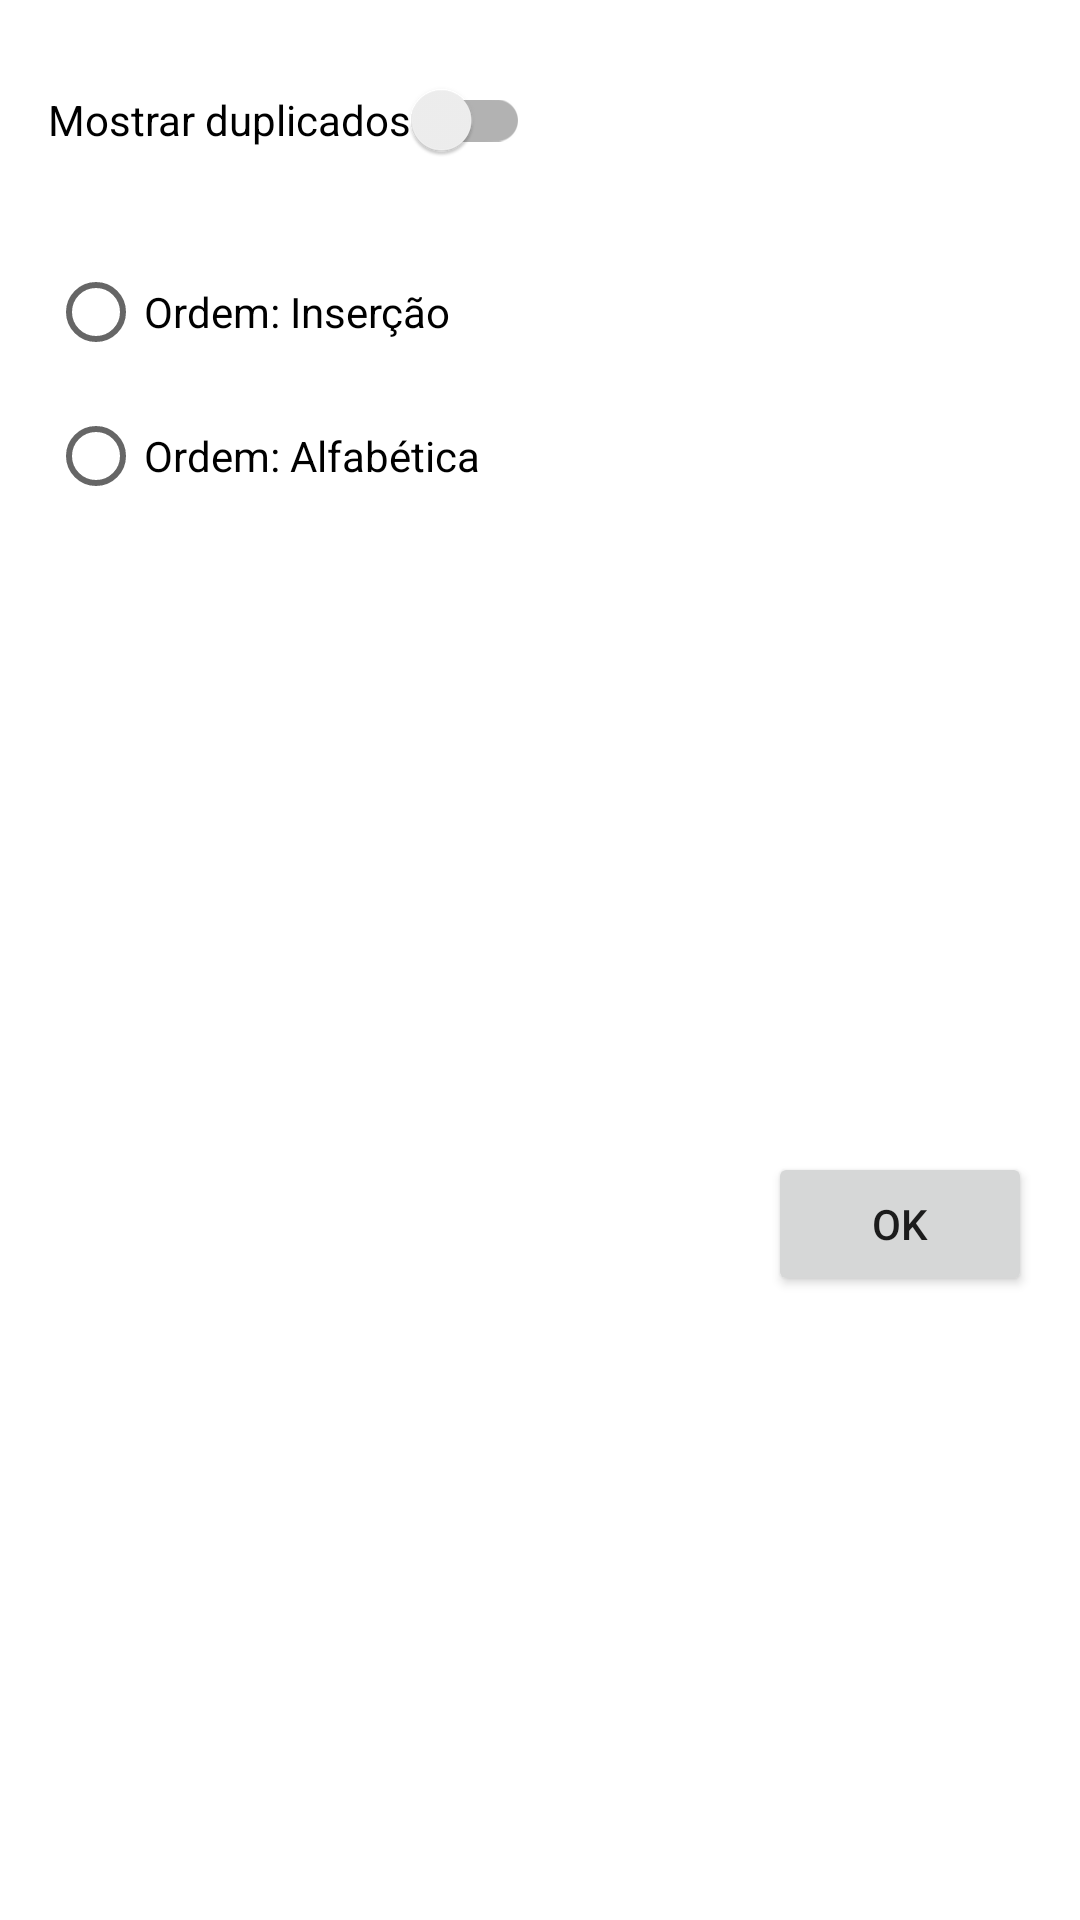

Android layout source for this screen:
<!-- AndroidManifest.xml: application theme Theme.Fruits -->
<!-- res/layout/dialog_filter.xml -->
<?xml version="1.0" encoding="utf-8"?>
<androidx.constraintlayout.widget.ConstraintLayout xmlns:android="http://schemas.android.com/apk/res/android"
    xmlns:app="http://schemas.android.com/apk/res-auto"
    xmlns:tools="http://schemas.android.com/tools"
    android:layout_width="match_parent"
    android:layout_height="wrap_content">

    <androidx.appcompat.widget.SwitchCompat
        android:id="@+id/showDuplicatesSwitch"
        android:layout_width="wrap_content"
        android:layout_height="wrap_content"
        android:layout_marginStart="16dp"
        android:layout_marginTop="16dp"
        android:text="@string/show_duplicates"
        app:layout_constraintStart_toStartOf="parent"
        app:layout_constraintTop_toTopOf="parent" />

    <Button
        android:id="@+id/okButton"
        android:layout_width="wrap_content"
        android:layout_height="wrap_content"
        android:layout_marginTop="16dp"
        android:layout_marginEnd="16dp"
        android:layout_marginBottom="16dp"
        android:text="Ok"
        app:layout_constraintBottom_toBottomOf="parent"
        app:layout_constraintEnd_toEndOf="parent"
        app:layout_constraintTop_toBottomOf="@+id/sortRadioGroup" />

    <RadioGroup
        android:id="@+id/sortRadioGroup"
        android:layout_width="wrap_content"
        android:layout_height="wrap_content"
        android:layout_marginStart="16dp"
        android:layout_marginTop="16dp"
        app:layout_constraintStart_toStartOf="parent"
        app:layout_constraintTop_toBottomOf="@+id/showDuplicatesSwitch">

        <RadioButton
            android:id="@+id/insertRadioButton"
            android:layout_width="match_parent"
            android:layout_height="wrap_content"
            android:text="@string/sort_insert" />

        <RadioButton
            android:id="@+id/letterRadioButton"
            android:layout_width="match_parent"
            android:layout_height="wrap_content"
            android:text="@string/sort_letter" />
    </RadioGroup>

</androidx.constraintlayout.widget.ConstraintLayout>
<!-- resources referenced by this layout -->
<resources>
  <string name="show_duplicates">Mostrar duplicados</string>
  <string name="sort_insert">Ordem: Inserção</string>
  <string name="sort_letter">Ordem: Alfabética</string>
  <style name="Theme.Fruits" parent="Theme.MaterialComponents.DayNight.NoActionBar">
          
          <item name="colorPrimary">@color/purple_500</item>
          <item name="colorPrimaryVariant">@color/purple_700</item>
          <item name="colorOnPrimary">@color/white</item>
          
          <item name="colorSecondary">@color/teal_200</item>
          <item name="colorSecondaryVariant">@color/teal_700</item>
          <item name="colorOnSecondary">@color/black</item>
          
          <item name="android:statusBarColor" tools:targetApi="l">?attr/colorPrimaryVariant</item>
          
      </style>
  <!-- not gathered from this repository: default colours our renderer supplied (Android Studio template values) -->
  <color name="purple_500">#FF6200EE</color>
  <color name="purple_700">#FF3700B3</color>
  <color name="teal_200">#FF03DAC5</color>
  <color name="teal_700">#FF018786</color>
  <color name="black">#FF000000</color>
  <color name="white">#FFFFFFFF</color>
</resources>
